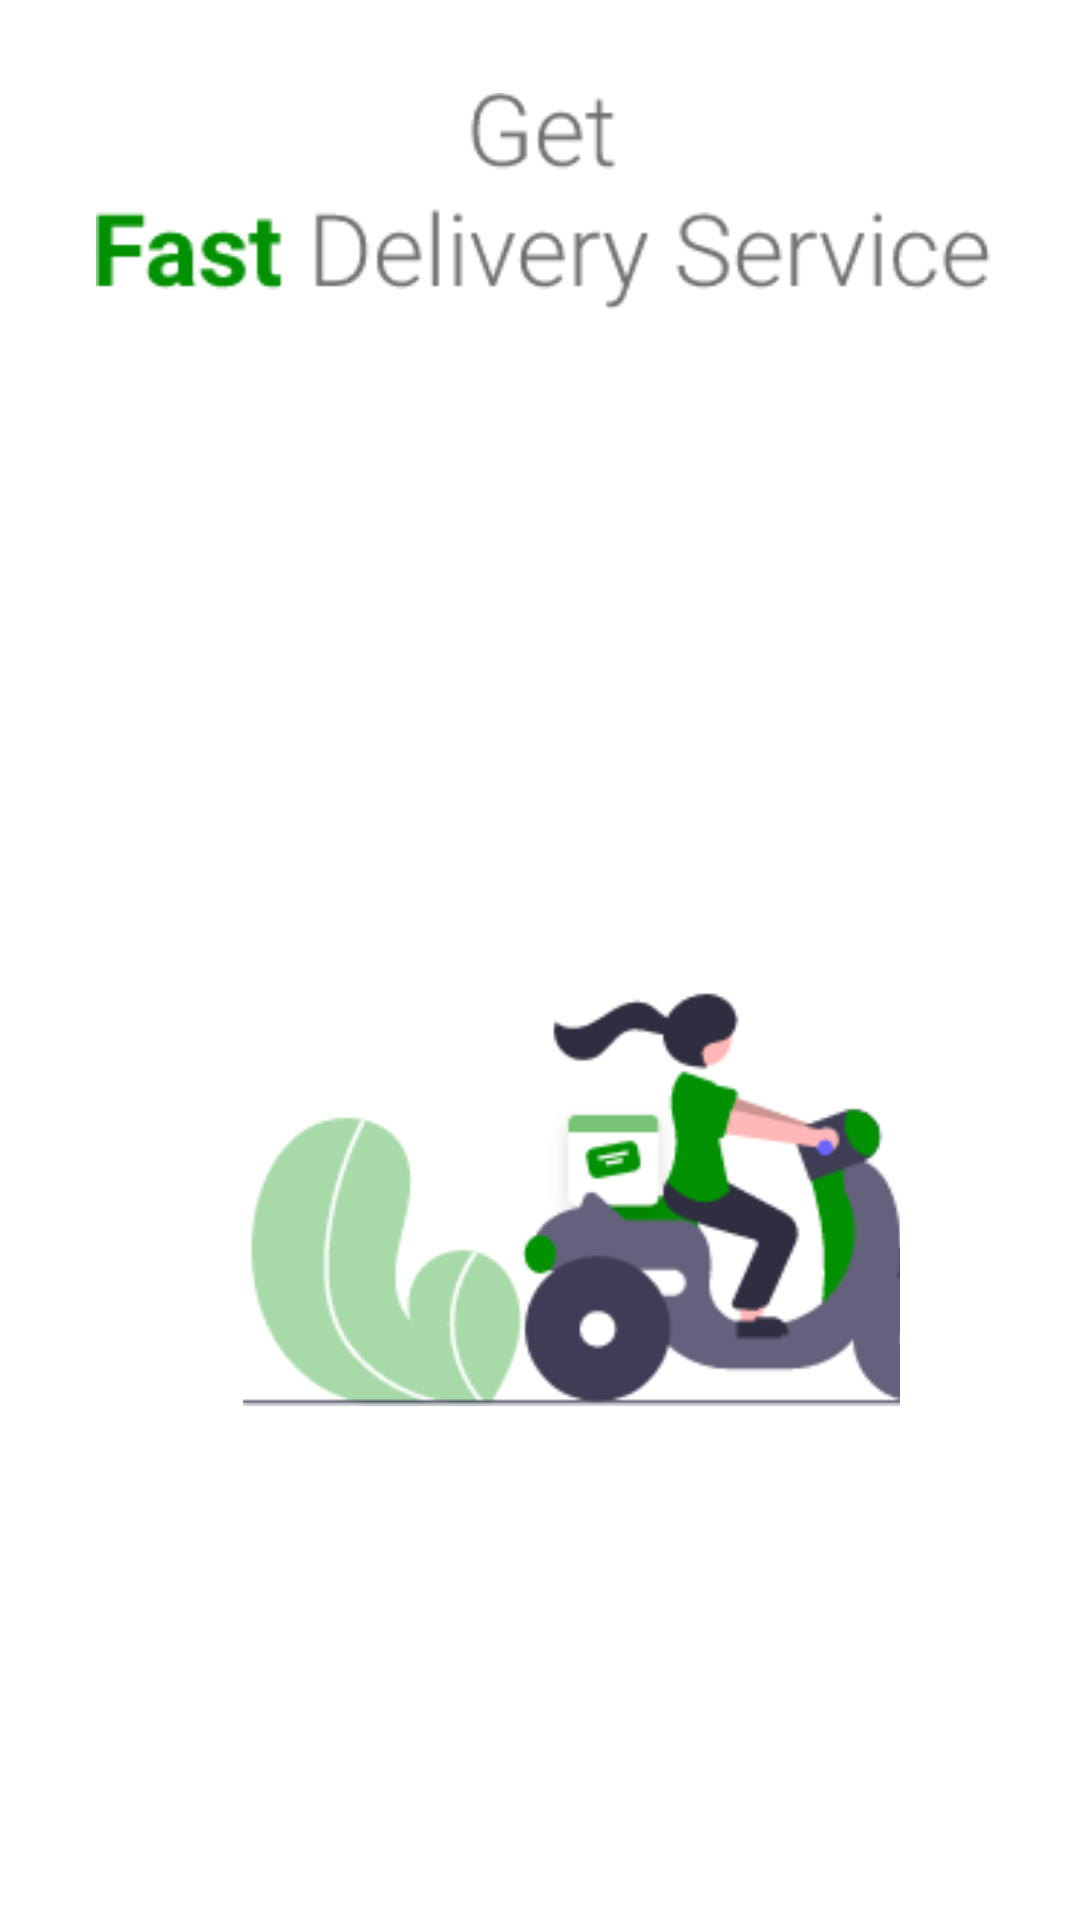

The Android layout XML behind this screen, and the referenced resources:
<!-- AndroidManifest.xml: application theme Theme.Ubazer -->
<!-- res/layout/fragment_secondscreen.xml -->
<?xml version="1.0" encoding="utf-8"?>
<layout xmlns:android="http://schemas.android.com/apk/res/android"
    xmlns:tools="http://schemas.android.com/tools">

    <data>

    </data>


    <LinearLayout
        android:layout_width="match_parent"
        android:layout_height="match_parent"
        android:background="#ffffff"
        android:orientation="vertical"
        android:padding="30dp"
        >
        <LinearLayout
            android:layout_width="match_parent"
            android:layout_height="wrap_content"
            android:orientation="vertical"
            >
            <ImageView
                android:id="@+id/imageView"
                android:layout_width="match_parent"
                android:layout_height="wrap_content"
                android:layout_marginLeft="2dp"
                android:src="@drawable/second" />
        </LinearLayout>


        <LinearLayout
            android:layout_width="match_parent"
            android:layout_height="130dp"
            android:orientation="vertical"/>

        <LinearLayout
            android:layout_width="match_parent"
            android:layout_height="wrap_content"
            android:orientation="vertical"
            android:padding="30dp"
            android:paddingLeft="5dp">
            <ImageView
                android:id="@+id/imageView2"
                android:layout_marginLeft="11dp"
                android:padding="10dp"
                android:layout_width="330dp"
                android:layout_height="271dp"
                android:src="@drawable/path" />
        </LinearLayout>

        <LinearLayout
            android:layout_width="match_parent"
            android:layout_height="wrap_content"
            android:orientation="horizontal">
            <TextView
                android:id="@+id/SecondSkip"
                android:padding="20dp"
                android:textColor="@color/black"
                android:layout_width="wrap_content"
                android:layout_height="wrap_content"
                android:layout_marginTop="90dp"
                android:layout_marginLeft="20dp"
                android:text="Skip" />
        </LinearLayout>

    </LinearLayout>
</layout>
<!-- resources referenced by this layout -->
<resources>
  <color name="black">#FF000000</color>
  <!-- drawable path: png bitmap (drawable, 8770 bytes) -->
  <!-- drawable second: png bitmap (drawable, 2508 bytes) -->
  <style name="Theme.Ubazer" parent="Theme.AppCompat.DayNight.NoActionBar">
          
          <item name="colorPrimary">@color/purple_500</item>
          <item name="colorPrimaryVariant">@color/purple_700</item>
          <item name="colorOnPrimary">@color/white</item>
          
          <item name="colorSecondary">@color/teal_200</item>
          <item name="colorSecondaryVariant">@color/teal_700</item>
          <item name="colorOnSecondary">@color/black</item>
          
          <item name="android:statusBarColor" tools:targetApi="l">?attr/colorPrimaryVariant</item>
  
          
      </style>
  <color name="purple_500">#FF6200EE</color>
  <color name="purple_700">#FF3700B3</color>
  <color name="white">#FFFFFFFF</color>
  <color name="teal_200">#FF03DAC5</color>
  <color name="teal_700">#FF018786</color>
</resources>
